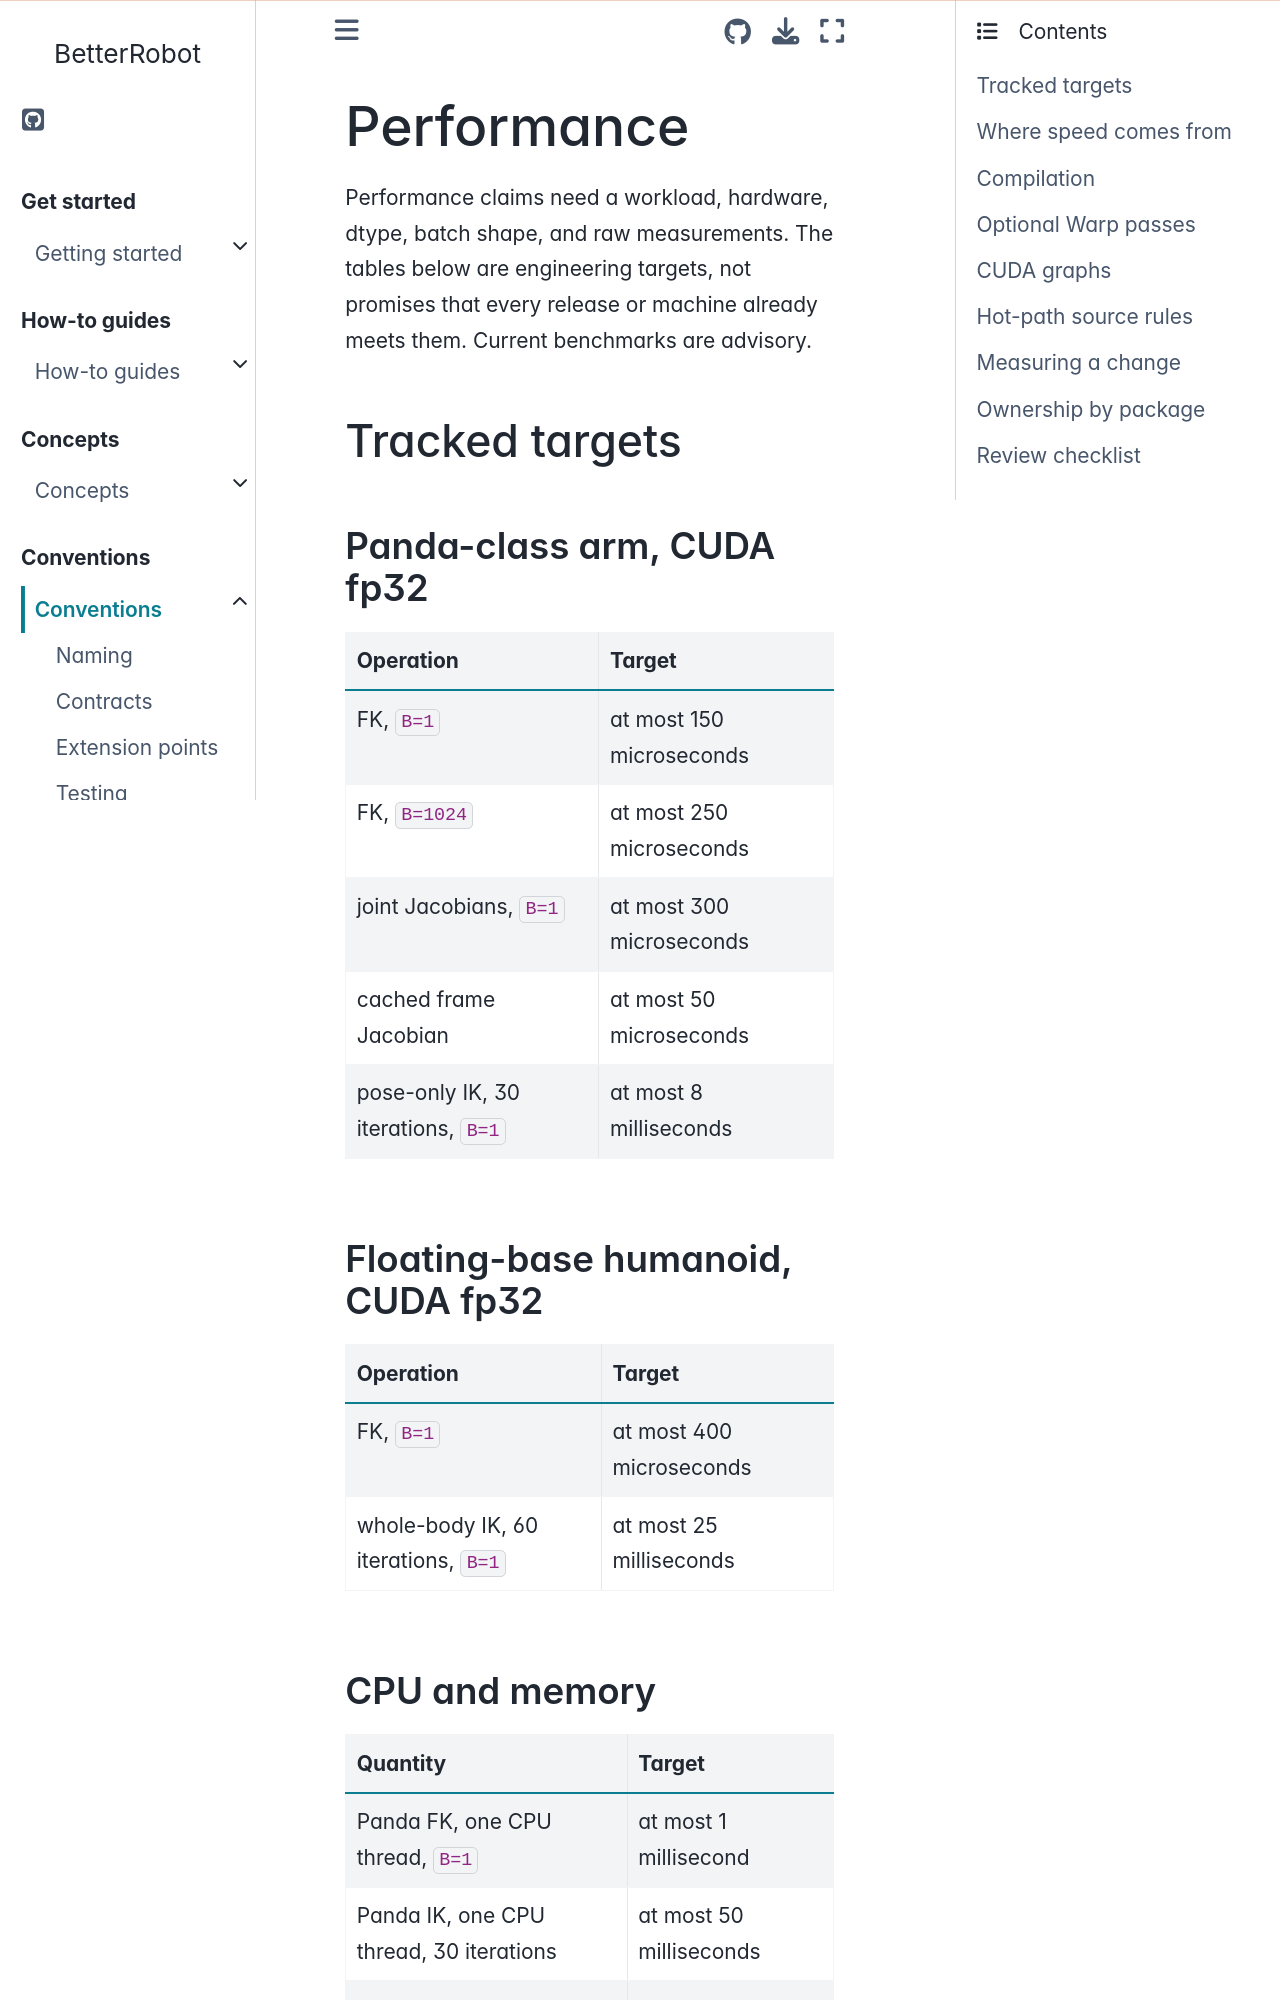

repository: rihat99/BetterRobot · page: conventions/performance.html · generator: sphinx

# Performance

Performance claims need a workload, hardware, dtype, batch shape, and raw
measurements. The tables below are engineering targets, not promises that
every release or machine already meets them. Current benchmarks are advisory.

## Tracked targets

### Panda-class arm, CUDA fp32

| Operation | Target |
|---|---|
| FK, `B=1` | at most 150 microseconds |
| FK, `B=1024` | at most 250 microseconds |
| joint Jacobians, `B=1` | at most 300 microseconds |
| cached frame Jacobian | at most 50 microseconds |
| pose-only IK, 30 iterations, `B=1` | at most 8 milliseconds |

### Floating-base humanoid, CUDA fp32

| Operation | Target |
|---|---|
| FK, `B=1` | at most 400 microseconds |
| whole-body IK, 60 iterations, `B=1` | at most 25 milliseconds |

### CPU and memory

| Quantity | Target |
|---|---|
| Panda FK, one CPU thread, `B=1` | at most 1 millisecond |
| Panda IK, one CPU thread, 30 iterations | at most 50 milliseconds |
| Panda model tensors | at most 50 KiB |
| FK data for `B=1024`, 14 joints | at most 5 MiB |
| batched IK working set for `B=1024` | at most 200 MiB |

The CPU timing target uses the documented measurement host. First-call
compilation, file parsing, mesh loading, and viewer drawing are measured
separately.

## Where speed comes from
